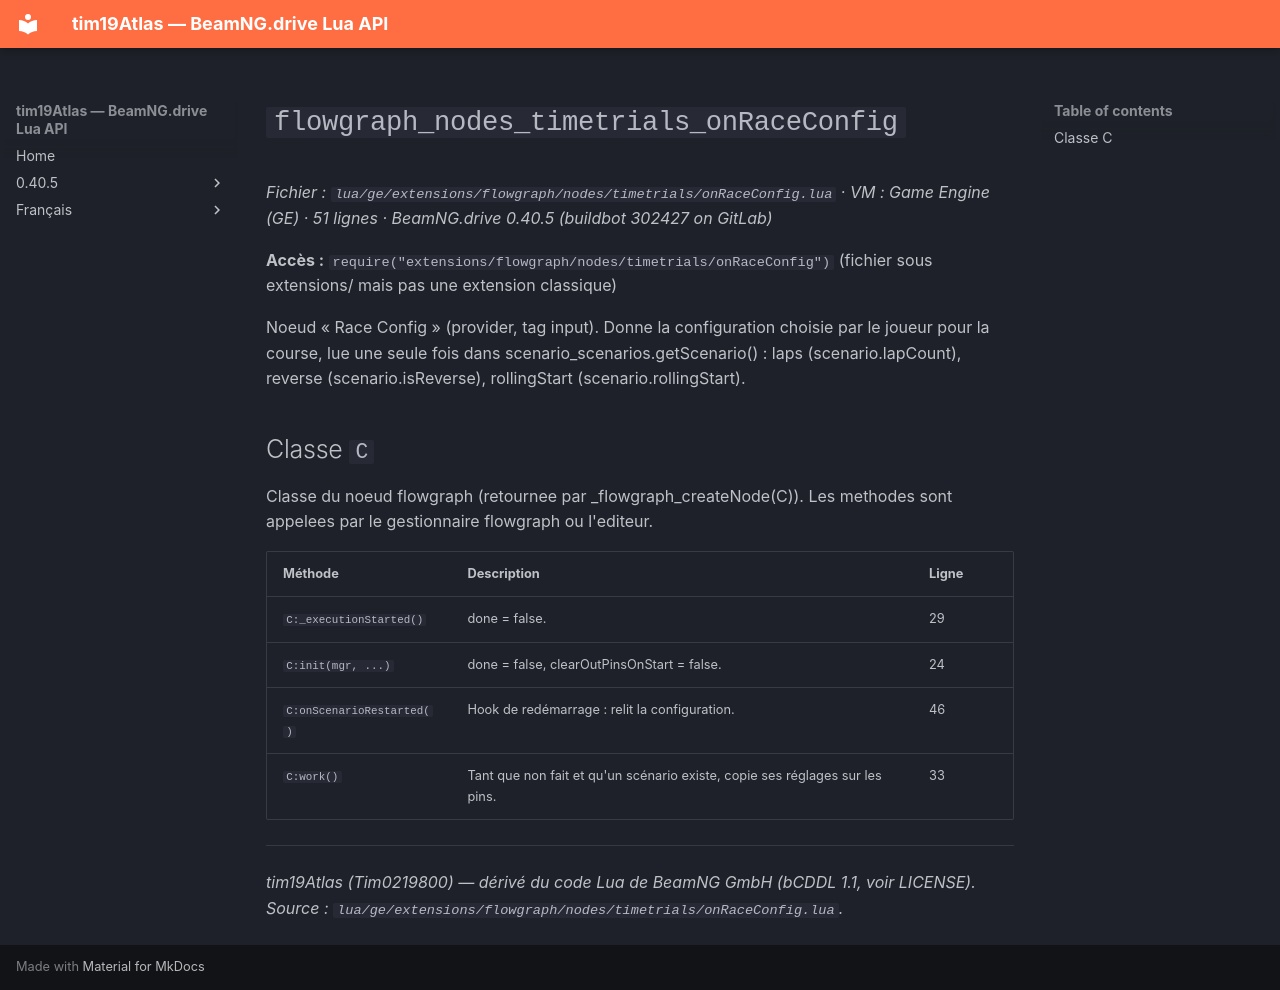

repository: Tim0219800/beamng-lua-atlas · page: fr/0.40.5/ge/extensions/flowgraph/nodes/timetrials/onRaceConfig.html · generator: mkdocs

# `flowgraph_nodes_timetrials_onRaceConfig`

*Fichier : `lua/ge/extensions/flowgraph/nodes/timetrials/onRaceConfig.lua` · VM : Game Engine (GE) · 51 lignes · BeamNG.drive 0.40.5 (buildbot 302427 on GitLab)*

**Accès :** `require("extensions/flowgraph/nodes/timetrials/onRaceConfig")` (fichier sous extensions/ mais pas une extension classique)

Noeud « Race Config » (provider, tag input). Donne la configuration choisie par le joueur pour la course, lue une seule fois dans scenario_scenarios.getScenario() : laps (scenario.lapCount), reverse (scenario.isReverse), rollingStart (scenario.rollingStart).

## Classe `C`

Classe du noeud flowgraph (retournee par _flowgraph_createNode(C)). Les methodes sont appelees par le gestionnaire flowgraph ou l'editeur.

| Méthode | Description | Ligne |
|---|---|---|
| `C:_executionStarted()` | done = false. | 29 |
| `C:init(mgr, ...)` | done = false, clearOutPinsOnStart = false. | 24 |
| `C:onScenarioRestarted()` | Hook de redémarrage : relit la configuration. | 46 |
| `C:work()` | Tant que non fait et qu'un scénario existe, copie ses réglages sur les pins. | 33 |

---
*tim19Atlas (Tim0219800) — dérivé du code Lua de BeamNG GmbH (bCDDL 1.1, voir LICENSE). Source : `lua/ge/extensions/flowgraph/nodes/timetrials/onRaceConfig.lua`.*
